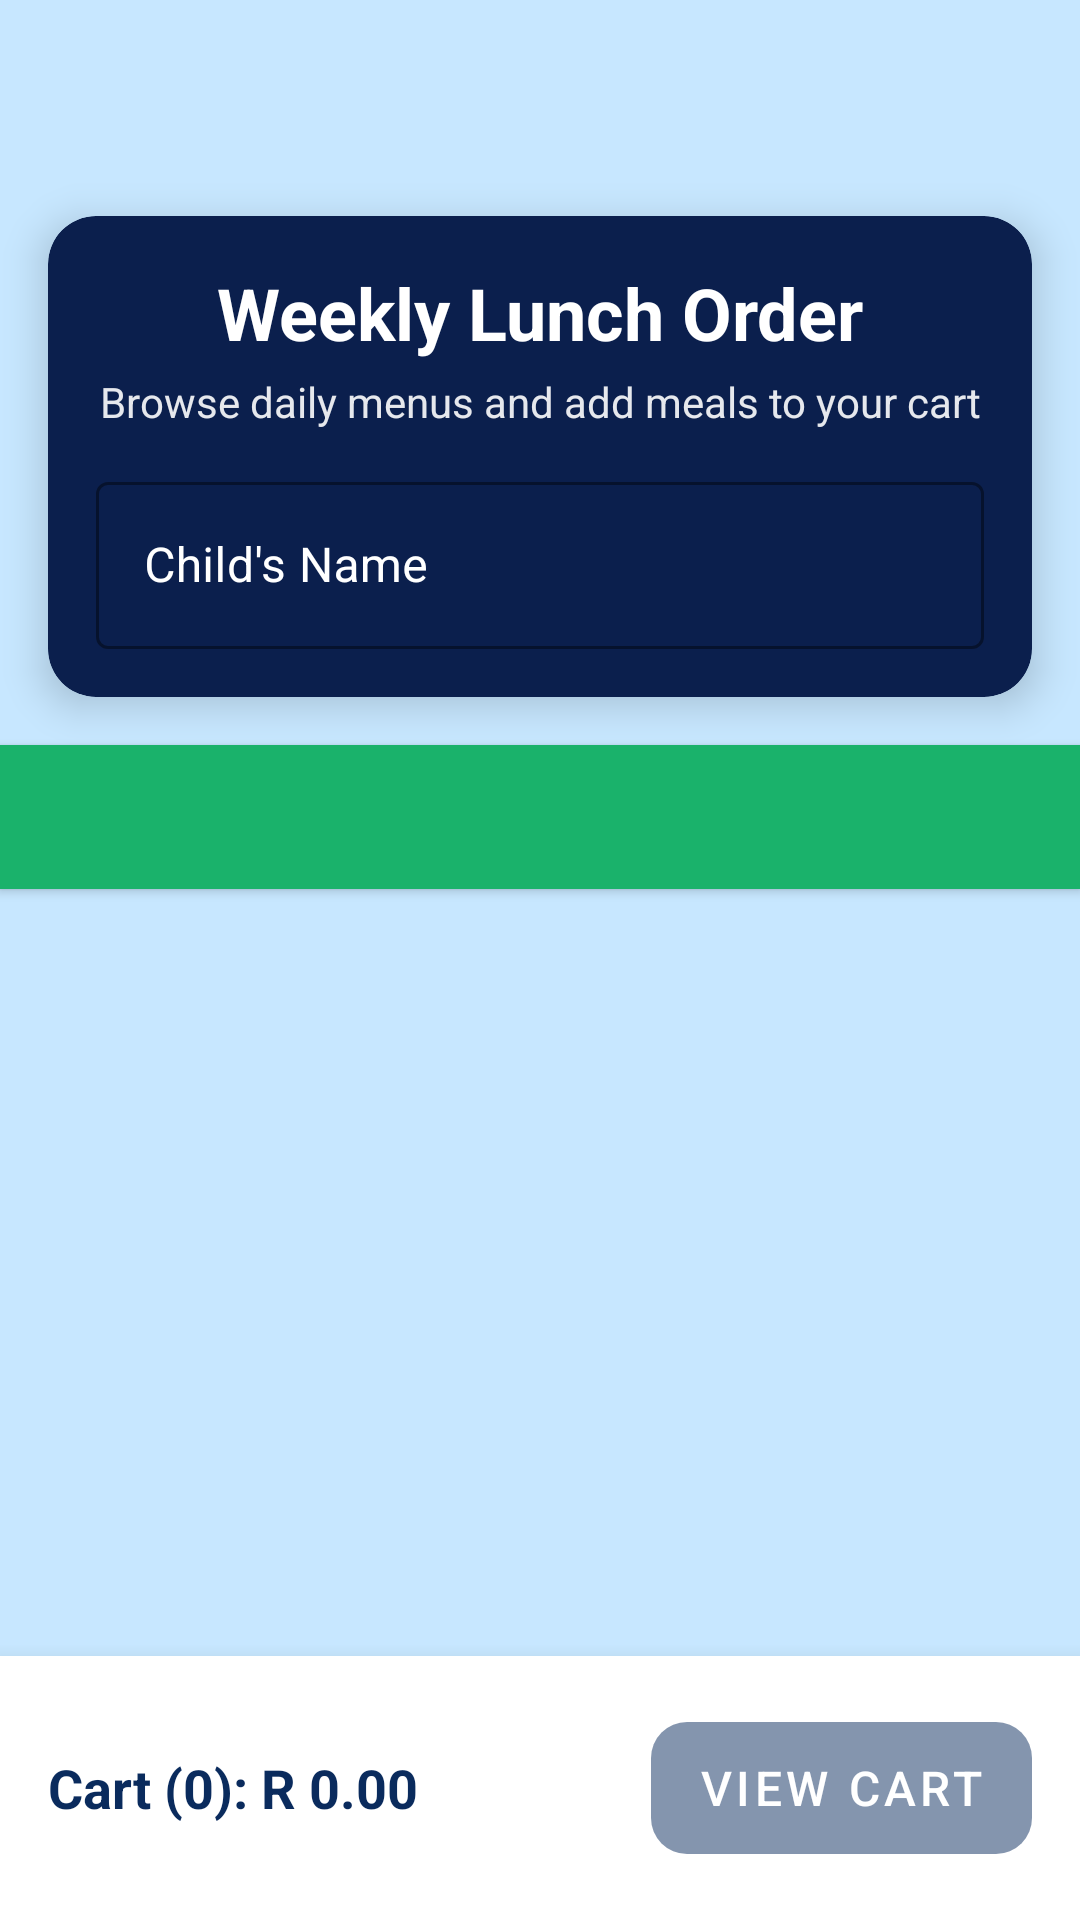

Reconstruct the res/layout file that produces this screen, plus the resources it refers to.
<!-- AndroidManifest.xml: application theme Theme.NurtureNest -->
<!-- res/layout/activity_lunch_ordering.xml -->
<?xml version="1.0" encoding="utf-8"?>
<LinearLayout
    xmlns:android="http://schemas.android.com/apk/res/android"
    xmlns:app="http://schemas.android.com/apk/res-auto"
    xmlns:tools="http://schemas.android.com/tools"
    android:id="@+id/main"
    android:layout_width="match_parent"
    android:layout_height="match_parent"
    android:orientation="vertical"
    android:background="?attr/colorBackground"
    android:fitsSystemWindows="true"
    android:paddingTop="?attr/actionBarSize"
    tools:context=".LunchOrdering">

    
    <com.google.android.material.card.MaterialCardView
        android:layout_width="match_parent"
        android:layout_height="wrap_content"
        app:cardCornerRadius="16dp"
        app:cardElevation="8dp"
        app:cardBackgroundColor="@color/dark_background"
        android:layout_margin="16dp">

        <LinearLayout
            android:layout_width="match_parent"
            android:layout_height="wrap_content"
            android:orientation="vertical"

            android:padding="16dp">

            <TextView
                android:layout_width="match_parent"
                android:layout_height="wrap_content"
                android:text="Weekly Lunch Order"
                android:textSize="24sp"
                android:textStyle="bold"
                android:textColor="@android:color/white"
                android:gravity="center" />

            <TextView
                android:layout_width="match_parent"
                android:layout_height="wrap_content"
                android:text="Browse daily menus and add meals to your cart"
                android:textSize="14sp"
                android:textColor="@android:color/white"
                android:alpha="0.9"
                android:gravity="center"
                android:layout_marginTop="4dp" />

            
            <com.google.android.material.textfield.TextInputLayout
                style="@style/Widget.MaterialComponents.TextInputLayout.OutlinedBox"
                android:layout_width="match_parent"
                android:layout_height="wrap_content"
                android:layout_marginTop="12dp"
                android:hint="Child's Name"
                app:boxStrokeColor="@android:color/white"
                app:hintTextColor="@android:color/white"
                android:textColorHint="@android:color/white">

                <com.google.android.material.textfield.TextInputEditText
                    android:id="@+id/etChildName"
                    android:layout_width="match_parent"
                    android:layout_height="wrap_content"
                    android:inputType="textPersonName|textCapWords"
                    android:maxLines="1"
                    android:textColor="@android:color/white" />
            </com.google.android.material.textfield.TextInputLayout>

        </LinearLayout>
    </com.google.android.material.card.MaterialCardView>

    
    <com.google.android.material.tabs.TabLayout
        android:id="@+id/tabLayout"
        android:layout_width="match_parent"
        android:layout_height="wrap_content"
        android:background="@color/dark_accent"
        android:elevation="2dp"
        app:tabMode="scrollable"
        app:tabTextColor="@android:color/white"
        app:tabSelectedTextColor="?attr/colorPrimary"
        app:tabIndicatorColor="?attr/colorPrimary" />

    
    <androidx.viewpager2.widget.ViewPager2
        android:id="@+id/viewPager"
        android:layout_width="match_parent"
        android:layout_height="0dp"

        android:layout_weight="1"
        android:background="?attr/colorBackground"

        android:clipToPadding="false" />

    
    <com.google.android.material.card.MaterialCardView
        android:layout_width="match_parent"
        android:layout_height="wrap_content"
        app:cardElevation="10dp"
        app:cardCornerRadius="0dp"
        app:cardBackgroundColor="@android:color/white">

        <LinearLayout
            android:layout_width="match_parent"
            android:layout_height="wrap_content"
            android:orientation="horizontal"
            android:padding="16dp"
            android:gravity="center_vertical">

            <TextView
                android:id="@+id/tvCartTotal"
                android:layout_width="0dp"
                android:layout_height="wrap_content"
                android:layout_weight="1"
                android:text="Cart (0): R 0.00"
                android:textSize="18sp"
                android:textStyle="bold"
                android:textColor="?attr/colorPrimary"
                android:gravity="center_vertical" />

            <com.google.android.material.button.MaterialButton
                android:id="@+id/btnViewCart"
                android:layout_width="wrap_content"
                android:layout_height="56dp"
                android:text="View Cart"
                android:textSize="16sp"
                android:enabled="false"
                android:alpha="0.5"
                app:cornerRadius="12dp"
                app:backgroundTint="?attr/colorPrimary"
                android:textColor="@android:color/white" />
        </LinearLayout>
    </com.google.android.material.card.MaterialCardView>

</LinearLayout>
<!-- resources referenced by this layout -->
<resources>
  <color name="dark_accent">#1AB26B</color>
  <color name="dark_background">#0B1F4D</color>
  <style name="Theme.NurtureNest" parent="Theme.MaterialComponents.DayNight.NoActionBar">
          <item name="colorPrimary">#0A2B5D</item>
          <item name="colorOnPrimary">#FFFFFF</item>
          <item name="colorSurface">#000000</item>
          <item name="colorOnSurface">#FFFFFF</item>
          <item name="colorBackground">#C7E7FF</item>
          <item name="colorOnBackground">#1A1A1A</item>
          <item name="android:windowBackground">#C7E7FF</item>
          <item name="TextColor">#000000</item>
      </style>
</resources>
